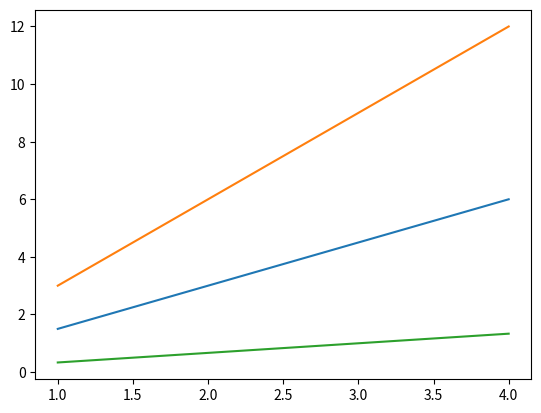

Here is the Python script that generated this plot:
import matplotlib.pyplot as plt 
x = range(1, 5) 
plt.plot(x, [xi*1.5 for xi in x], x, [xi*3.0 for xi in x], x, [xi/3.0 for xi in x]) 
plt.show()